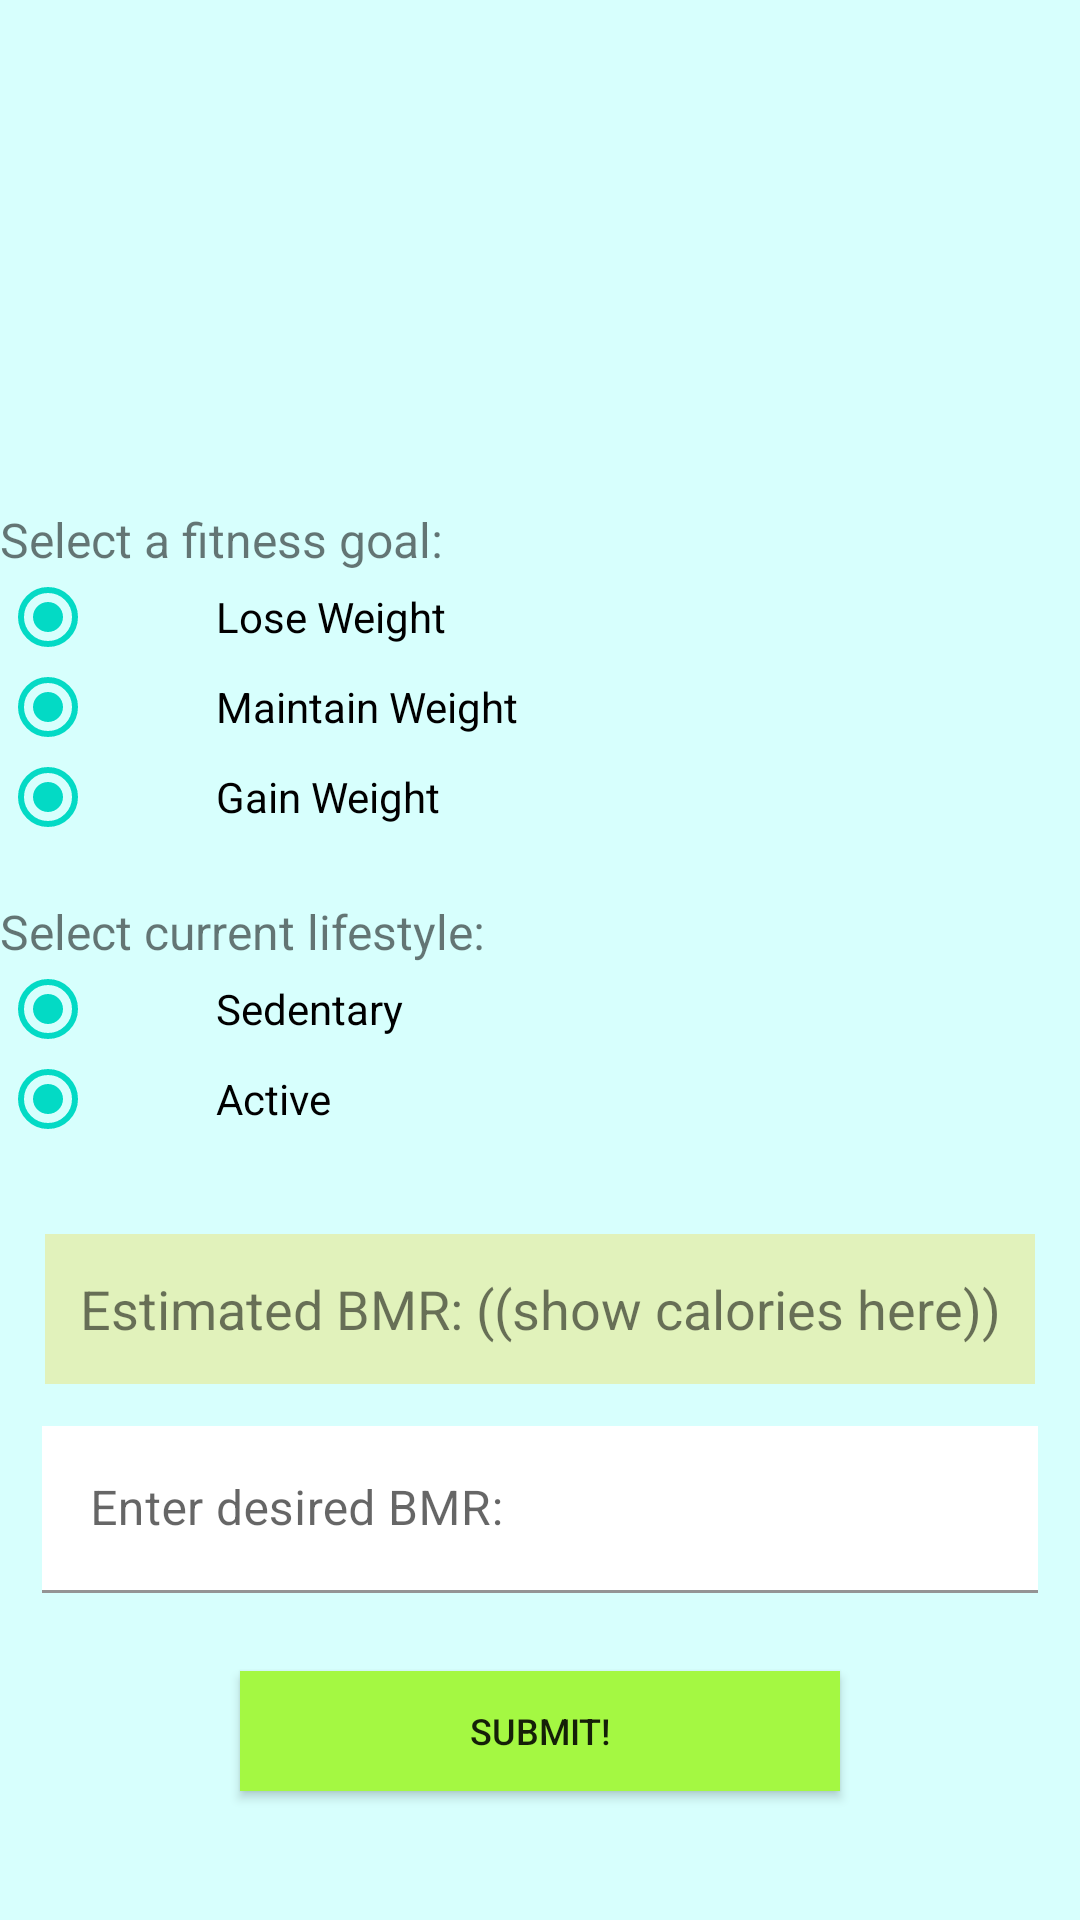

The Android layout XML behind this screen, and the referenced resources:
<!-- AndroidManifest.xml: application theme Theme.LifestyleApp -->
<!-- res/layout/fragment_fitness_page.xml -->
<?xml version="1.0" encoding="utf-8"?>
<androidx.appcompat.widget.LinearLayoutCompat xmlns:android="http://schemas.android.com/apk/res/android"
    xmlns:app="http://schemas.android.com/apk/res-auto"
    xmlns:tools="http://schemas.android.com/tools"
    android:layout_width="match_parent"
    android:layout_height="match_parent"
    android:layout_centerHorizontal="true"
    android:layout_margin="20dp"
    android:background="#78F3D7"
    android:backgroundTint="#D7FFFD"
    android:orientation="vertical"
    tools:context=".SecondFragment">

    <ImageView
        android:id="@+id/imageView"
        android:layout_width="match_parent"
        android:layout_height="150dp"
        android:layout_gravity="center_vertical"
        android:src="@drawable/fitness_page_pic"
        tools:srcCompat="@mipmap/default_alpaca_round"
        />

    <TextView
        android:id="@+id/textview_second"
        android:layout_width="wrap_content"
        android:layout_height="wrap_content"
        app:layout_constraintEnd_toEndOf="parent"
        app:layout_constraintStart_toStartOf="parent"
        app:layout_constraintTop_toTopOf="parent" />

    // fitness goal
    <TextView
        android:layout_width="wrap_content"
        android:layout_height="wrap_content"
        android:textSize="16sp"
        android:text="Select a fitness goal:"
        android:id="@+id/tv_FitnessGoal"
        android:layout_alignParentTop="true"
        android:layout_alignParentLeft="true"
        />

    <LinearLayout
        android:layout_width="match_parent"
        android:layout_height="wrap_content"
        android:orientation="horizontal">

        <RadioButton
            android:id="@+id/radioLoseWeight"
            android:layout_width="0dp"
            android:layout_height="30dp"
            android:layout_weight="1"
            android:checked="true"
            android:paddingLeft="40dp"
            android:text="Lose Weight" />
    </LinearLayout>

    <LinearLayout
        android:layout_width="match_parent"
        android:layout_height="wrap_content"
        android:orientation="horizontal">

        <RadioButton
            android:id="@+id/radioMaintainWeight"
            android:layout_width="0dp"
            android:layout_height="30dp"
            android:layout_weight="1"
            android:checked="true"
            android:paddingLeft="40dp"
            android:text="Maintain Weight" />
    </LinearLayout>

    <LinearLayout
        android:layout_width="match_parent"
        android:layout_height="wrap_content"
        android:orientation="horizontal">

        <RadioButton
            android:id="@+id/radioGainWeight"
            android:layout_width="0dp"
            android:layout_height="30dp"
            android:layout_weight="1"
            android:checked="true"
            android:paddingLeft="40dp"
            android:text="Gain Weight" />
    </LinearLayout>

    <TextView
        android:id="@+id/textview_third"
        android:layout_width="wrap_content"
        android:layout_height="wrap_content"
        app:layout_constraintEnd_toEndOf="parent"
        app:layout_constraintStart_toStartOf="parent"
        app:layout_constraintTop_toTopOf="parent" />

    // current lifestyle
    <TextView
        android:layout_width="wrap_content"
        android:layout_height="wrap_content"
        android:textSize="16sp"
        android:text="Select current lifestyle:"
        android:id="@+id/tv_CurrentLifestyle"
        android:layout_alignParentTop="true"
        android:layout_alignParentLeft="true"
        />

    <LinearLayout
        android:layout_width="match_parent"
        android:layout_height="wrap_content"
        android:orientation="horizontal">

        <RadioButton
            android:id="@+id/radioSedendary"
            android:layout_width="0dp"
            android:layout_height="30dp"
            android:layout_weight="1"
            android:checked="true"
            android:paddingLeft="40dp"
            android:text="Sedentary" />
    </LinearLayout>

    <LinearLayout
        android:layout_width="match_parent"
        android:layout_height="wrap_content"
        android:orientation="horizontal">

        <RadioButton
            android:id="@+id/radioActive"
            android:layout_width="0dp"
            android:layout_height="30dp"
            android:layout_weight="1"
            android:checked="true"
            android:paddingLeft="40dp"
            android:text="Active" />
    </LinearLayout>

    <TextView
        android:id="@+id/textview_fourth"
        android:layout_width="wrap_content"
        android:layout_height="30dp"
        app:layout_constraintEnd_toEndOf="parent"
        app:layout_constraintStart_toStartOf="parent"
        app:layout_constraintTop_toTopOf="parent" />

    // estimated BMR
    <LinearLayout
        android:layout_width="wrap_content"
        android:layout_height="wrap_content"
        android:orientation="horizontal"
        android:layout_marginHorizontal="15dp">

        <TextView
            android:id="@+id/genderTV"
            android:layout_width="500dp"
            android:layout_height="50dp"
            android:layout_weight="1"
            android:gravity="center"
            android:text="Estimated BMR: ((show calories here))"
            android:textSize="18sp"
            android:background="#E1F2BB"
            />
    </LinearLayout>

    // user selected BMR
    <com.google.android.material.textfield.TextInputLayout
        android:layout_width="match_parent"
        android:layout_height="wrap_content"
        android:layout_margin="14dp" >

        <com.google.android.material.textfield.TextInputEditText
            android:id="@+id/userBMR"
            android:layout_width="match_parent"
            android:layout_height="wrap_content"
            android:background="#FFFFFF"
            android:hint="Enter desired BMR:"
            android:textSize="16sp" />
    </com.google.android.material.textfield.TextInputLayout>

    // submit
    <androidx.appcompat.widget.AppCompatButton
        android:id="@+id/btn_CalcBMR"
        android:layout_width="200dp"
        android:layout_height="40dp"
        android:layout_gravity="center_horizontal"
        android:layout_marginTop="12dp"
        android:layout_marginBottom="8dp"
        android:background="@android:color/holo_green_light"
        android:backgroundTint="#A4F842"
        android:text="@string/submitBtn"
        android:textSize="12sp"
        />


    <TextView
        android:id="@+id/textview_fifth"
        android:layout_width="wrap_content"
        android:layout_height="30dp"
        app:layout_constraintEnd_toEndOf="parent"
        app:layout_constraintStart_toStartOf="parent"
        app:layout_constraintTop_toTopOf="parent" />


    // Task Bar
    <LinearLayout
        android:layout_width="match_parent"
        android:layout_height="10dp"
        android:layout_weight="1"
        android:orientation="horizontal"
        android:weightSum="2"
        android:gravity="bottom">


        <Button
            android:id="@+id/btn_homeFitness"
            android:layout_width="wrap_content"
            android:layout_height="wrap_content"
            android:layout_alignParentTop="true"
            android:layout_alignParentRight="true"
            android:layout_weight="1"
            android:backgroundTint="#FF9A03"
            android:text="Home" />

        <Button
            android:layout_width="wrap_content"
            android:layout_height="wrap_content"
            android:layout_alignParentTop="true"
            android:layout_alignParentRight="true"
            android:text="Profile"
            android:id="@+id/btn_ProfileFitness"
            android:layout_weight="1"
            android:backgroundTint="#40C9C9"
            />
    </LinearLayout>

</androidx.appcompat.widget.LinearLayoutCompat>
<!-- resources referenced by this layout -->
<resources>
  <!-- mipmap default_alpaca_round: png bitmap (mipmap-hdpi, 11539 bytes) -->
  <string name="submitBtn">Submit!</string>
  <style name="Theme.LifestyleApp" parent="Theme.MaterialComponents.DayNight.DarkActionBar">
          
          <item name="colorPrimary">@color/purple_500</item>
          <item name="colorPrimaryVariant">@color/purple_700</item>
          <item name="colorOnPrimary">@color/white</item>
          
          <item name="colorSecondary">@color/teal_200</item>
          <item name="colorSecondaryVariant">@color/teal_700</item>
          <item name="colorOnSecondary">@color/black</item>
          
          <item name="android:statusBarColor" tools:targetApi="l">?attr/colorPrimaryVariant</item>
          
      </style>
  <!-- not gathered from this repository: default colours our renderer supplied (Android Studio template values) -->
  <color name="purple_500">#FF6200EE</color>
  <color name="purple_700">#FF3700B3</color>
  <color name="teal_200">#FF03DAC5</color>
  <color name="teal_700">#FF018786</color>
  <color name="black">#FF000000</color>
  <color name="white">#FFFFFFFF</color>
</resources>
